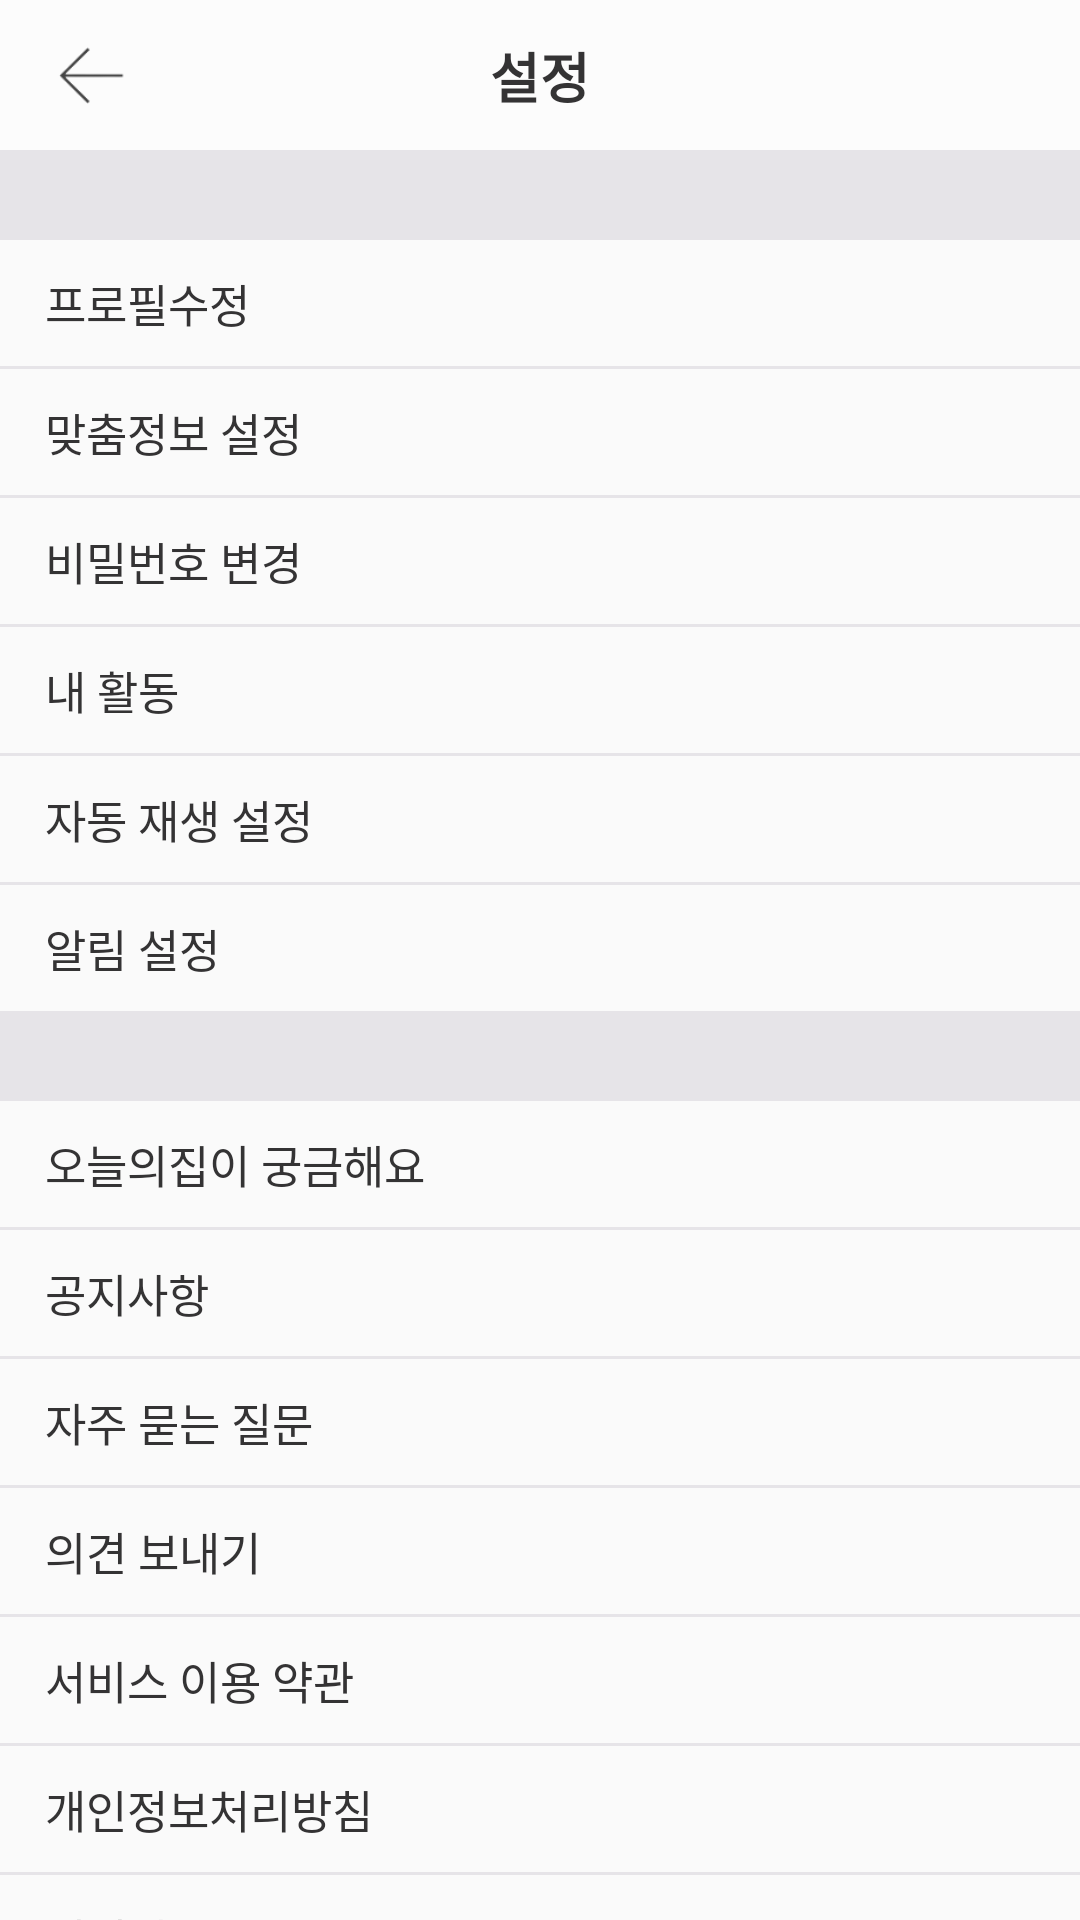

Write the Android layout XML for this screen, with the resource values it uses.
<!-- AndroidManifest.xml: application theme AppTheme -->
<!-- res/layout/activity_setting.xml -->
<?xml version="1.0" encoding="utf-8"?>
<androidx.constraintlayout.widget.ConstraintLayout xmlns:android="http://schemas.android.com/apk/res/android"
    xmlns:app="http://schemas.android.com/apk/res-auto"
    xmlns:tools="http://schemas.android.com/tools"
    android:layout_width="match_parent"
    android:layout_height="match_parent"
    tools:context=".src.main.myPage.SettingActivity">

    <com.google.android.material.appbar.AppBarLayout
        android:id="@+id/al_top"
        android:layout_width="match_parent"
        android:layout_height="50dp"
        app:layout_constraintStart_toStartOf="parent"
        app:layout_constraintEnd_toEndOf="parent"
        app:layout_constraintTop_toTopOf="parent">
        <androidx.constraintlayout.widget.ConstraintLayout
            android:layout_width="match_parent"
            android:layout_height="match_parent">

            <ImageButton
                android:id="@+id/back_arrow"
                android:layout_width="30dp"
                android:layout_height="30dp"
                android:background="@drawable/ic_back_arrow"
                app:layout_constraintStart_toStartOf="parent"
                app:layout_constraintTop_toTopOf="parent"
                app:layout_constraintBottom_toBottomOf="parent"
                android:layout_marginStart="@dimen/activity_horizontal_margin"/>

            <TextView
                android:layout_width="wrap_content"
                android:layout_height="wrap_content"
                android:text="설정"
                android:textColor="@color/text_color_black"
                android:textStyle="bold"
                android:textSize="18sp"
                app:layout_constraintStart_toStartOf="parent"
                app:layout_constraintEnd_toEndOf="parent"
                app:layout_constraintTop_toTopOf="parent"
                app:layout_constraintBottom_toBottomOf="parent"/>


        </androidx.constraintlayout.widget.ConstraintLayout>
    </com.google.android.material.appbar.AppBarLayout>

    <LinearLayout
        android:layout_width="match_parent"
        android:layout_height="0dp"
        app:layout_constraintStart_toStartOf="parent"
        app:layout_constraintEnd_toEndOf="parent"
        app:layout_constraintTop_toBottomOf="@id/al_top"
        app:layout_constraintBottom_toBottomOf="parent"
        android:orientation="vertical">

        <View
            android:layout_width="match_parent"
            android:layout_height="30dp"
            android:background="@color/space_color"/>

        <TextView
            android:layout_width="wrap_content"
            android:layout_height="wrap_content"
            android:text="프로필수정"
            android:layout_gravity="center_vertical"
            android:layout_marginStart="@dimen/activity_horizontal_margin"
            android:textColor="@color/text_color_black"
            android:textSize="@dimen/setting_text"
            android:layout_marginTop="@dimen/setting_margin"/>

        <View
            android:layout_width="match_parent"
            android:layout_height="1dp"
            android:background="@color/space_color"
            android:layout_marginTop="@dimen/setting_margin"/>

        <TextView
            android:layout_width="wrap_content"
            android:layout_height="wrap_content"
            android:text="맞춤정보 설정"
            android:layout_gravity="center_vertical"
            android:layout_marginStart="@dimen/activity_horizontal_margin"
            android:textColor="@color/text_color_black"
            android:textSize="@dimen/setting_text"
            android:layout_marginTop="@dimen/setting_margin"/>

        <View
            android:layout_width="match_parent"
            android:layout_height="1dp"
            android:background="@color/space_color"
            android:layout_marginTop="@dimen/setting_margin"/>

        <TextView
            android:id="@+id/change_password"
            android:layout_width="wrap_content"
            android:layout_height="wrap_content"
            android:text="비밀번호 변경"
            android:layout_gravity="center_vertical"
            android:layout_marginStart="@dimen/activity_horizontal_margin"
            android:textColor="@color/text_color_black"
            android:textSize="@dimen/setting_text"
            android:layout_marginTop="@dimen/setting_margin"
            android:clickable="true"
            android:onClick="@onClick"/>

        <View
            android:layout_width="match_parent"
            android:layout_height="1dp"
            android:background="@color/space_color"
            android:layout_marginTop="@dimen/setting_margin"/>

        <TextView
            android:layout_width="wrap_content"
            android:layout_height="wrap_content"
            android:text="내 활동"
            android:layout_gravity="center_vertical"
            android:layout_marginStart="@dimen/activity_horizontal_margin"
            android:textColor="@color/text_color_black"
            android:textSize="@dimen/setting_text"
            android:layout_marginTop="@dimen/setting_margin"/>

        <View
            android:layout_width="match_parent"
            android:layout_height="1dp"
            android:background="@color/space_color"
            android:layout_marginTop="@dimen/setting_margin"/>

        <TextView
            android:layout_width="wrap_content"
            android:layout_height="wrap_content"
            android:text="자동 재생 설정"
            android:layout_gravity="center_vertical"
            android:layout_marginStart="@dimen/activity_horizontal_margin"
            android:textColor="@color/text_color_black"
            android:textSize="@dimen/setting_text"
            android:layout_marginTop="@dimen/setting_margin"/>

        <View
            android:layout_width="match_parent"
            android:layout_height="1dp"
            android:background="@color/space_color"
            android:layout_marginTop="@dimen/setting_margin"/>

        <TextView
            android:layout_width="wrap_content"
            android:layout_height="wrap_content"
            android:text="알림 설정"
            android:layout_gravity="center_vertical"
            android:layout_marginStart="@dimen/activity_horizontal_margin"
            android:textColor="@color/text_color_black"
            android:textSize="@dimen/setting_text"
            android:layout_marginTop="@dimen/setting_margin"/>

        <View
            android:layout_width="match_parent"
            android:layout_height="30dp"
            android:background="@color/space_color"
            android:layout_marginTop="@dimen/setting_margin"/>

        <TextView
            android:layout_width="wrap_content"
            android:layout_height="wrap_content"
            android:text="오늘의집이 궁금해요"
            android:layout_gravity="center_vertical"
            android:layout_marginStart="@dimen/activity_horizontal_margin"
            android:textColor="@color/text_color_black"
            android:textSize="@dimen/setting_text"
            android:layout_marginTop="@dimen/setting_margin"/>

        <View
            android:layout_width="match_parent"
            android:layout_height="1dp"
            android:background="@color/space_color"
            android:layout_marginTop="@dimen/setting_margin"/>

        <TextView
            android:layout_width="wrap_content"
            android:layout_height="wrap_content"
            android:text="공지사항"
            android:layout_gravity="center_vertical"
            android:layout_marginStart="@dimen/activity_horizontal_margin"
            android:textColor="@color/text_color_black"
            android:textSize="@dimen/setting_text"
            android:layout_marginTop="@dimen/setting_margin"/>

        <View
            android:layout_width="match_parent"
            android:layout_height="1dp"
            android:background="@color/space_color"
            android:layout_marginTop="@dimen/setting_margin"/>

        <TextView
            android:layout_width="wrap_content"
            android:layout_height="wrap_content"
            android:text="자주 묻는 질문"
            android:layout_gravity="center_vertical"
            android:layout_marginStart="@dimen/activity_horizontal_margin"
            android:textColor="@color/text_color_black"
            android:textSize="@dimen/setting_text"
            android:layout_marginTop="@dimen/setting_margin"/>

        <View
            android:layout_width="match_parent"
            android:layout_height="1dp"
            android:background="@color/space_color"
            android:layout_marginTop="@dimen/setting_margin"/>

        <TextView
            android:layout_width="wrap_content"
            android:layout_height="wrap_content"
            android:text="의견 보내기"
            android:layout_gravity="center_vertical"
            android:layout_marginStart="@dimen/activity_horizontal_margin"
            android:textColor="@color/text_color_black"
            android:textSize="@dimen/setting_text"
            android:layout_marginTop="@dimen/setting_margin"/>

        <View
            android:layout_width="match_parent"
            android:layout_height="1dp"
            android:background="@color/space_color"
            android:layout_marginTop="@dimen/setting_margin"/>

        <TextView
            android:layout_width="wrap_content"
            android:layout_height="wrap_content"
            android:text="서비스 이용 약관"
            android:layout_gravity="center_vertical"
            android:layout_marginStart="@dimen/activity_horizontal_margin"
            android:textColor="@color/text_color_black"
            android:textSize="@dimen/setting_text"
            android:layout_marginTop="@dimen/setting_margin"/>

        <View
            android:layout_width="match_parent"
            android:layout_height="1dp"
            android:background="@color/space_color"
            android:layout_marginTop="@dimen/setting_margin"/>

        <TextView
            android:layout_width="wrap_content"
            android:layout_height="wrap_content"
            android:text="개인정보처리방침"
            android:layout_gravity="center_vertical"
            android:layout_marginStart="@dimen/activity_horizontal_margin"
            android:textColor="@color/text_color_black"
            android:textSize="@dimen/setting_text"
            android:layout_marginTop="@dimen/setting_margin"/>

        <View
            android:layout_width="match_parent"
            android:layout_height="1dp"
            android:background="@color/space_color"
            android:layout_marginTop="@dimen/setting_margin"/>

        <TextView
            android:layout_width="wrap_content"
            android:layout_height="wrap_content"
            android:text="버전정보  v9.107.1"
            android:layout_gravity="center_vertical"
            android:layout_marginStart="@dimen/activity_horizontal_margin"
            android:textColor="@color/text_color_black"
            android:textSize="@dimen/setting_text"
            android:layout_marginTop="@dimen/setting_margin"/>

        <View
            android:layout_width="match_parent"
            android:layout_height="30dp"
            android:background="@color/space_color"
            android:layout_marginTop="@dimen/setting_margin"/>

        <TextView
            android:layout_width="wrap_content"
            android:layout_height="wrap_content"
            android:text="로그아웃"
            android:layout_gravity="center_vertical"
            android:layout_marginStart="@dimen/activity_horizontal_margin"
            android:textColor="@color/text_color_black"
            android:textSize="@dimen/setting_text"
            android:layout_marginTop="@dimen/setting_margin"/>


    </LinearLayout>




</androidx.constraintlayout.widget.ConstraintLayout>
<!-- resources referenced by this layout -->
<resources>
  <color name="space_color">#E6E4E8</color>
  <color name="text_color_black">#343334</color>
  <dimen name="activity_horizontal_margin">15dp</dimen>
  <dimen name="setting_margin">10dp</dimen>
  <dimen name="setting_text">15sp</dimen>
  <!-- drawable ic_back_arrow: png bitmap (drawable-v24, 1071 bytes) -->
  <style name="AppTheme" parent="Theme.AppCompat.Light.NoActionBar">
          <item name="colorPrimary">@color/colorPrimary</item>
          <item name="colorPrimaryDark">@color/colorPrimaryDark</item>
          <item name="colorAccent">@color/colorAccent</item>
  
          
          <item name="android:statusBarColor" tools:targetApi="l">@android:color/white</item>
          
          <item name="android:windowLightStatusBar" tools:targetApi="m">true</item>
          
      </style>
  <color name="colorPrimary">#fcfcfc</color>
  <color name="colorPrimaryDark">#889dfe</color>
  <color name="colorAccent">#889dfe</color>
</resources>
